Run: headless pygame with SDL's dummy video driver; simulated clock (each Clock.tick advances the game by its frame time, no real sleeping); random seed 0; keys injected as events and as key.get_pressed() state; mouse plan: one left click at the window centre at the start of phase 2, then a move to the lower-right quarter at the start of phase 3.
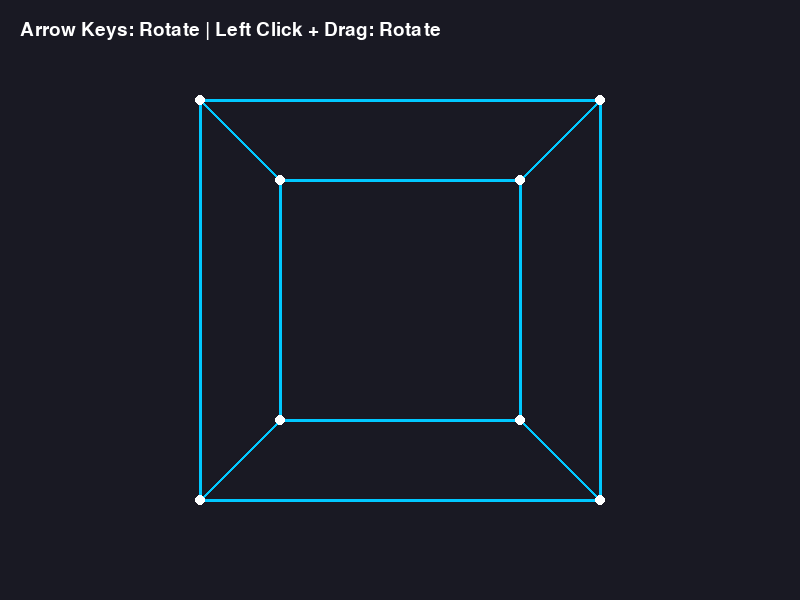
Frame 1 of 4 · flips 1–60 · no input
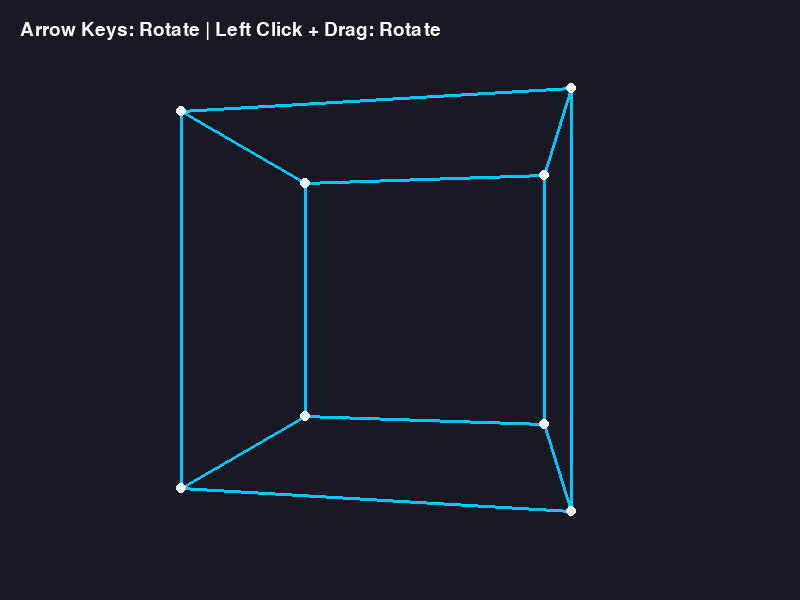
Frame 2 of 4 · flips 61–180 · clicked the window centre · tapped SPACE, RETURN · held RIGHT (→), D
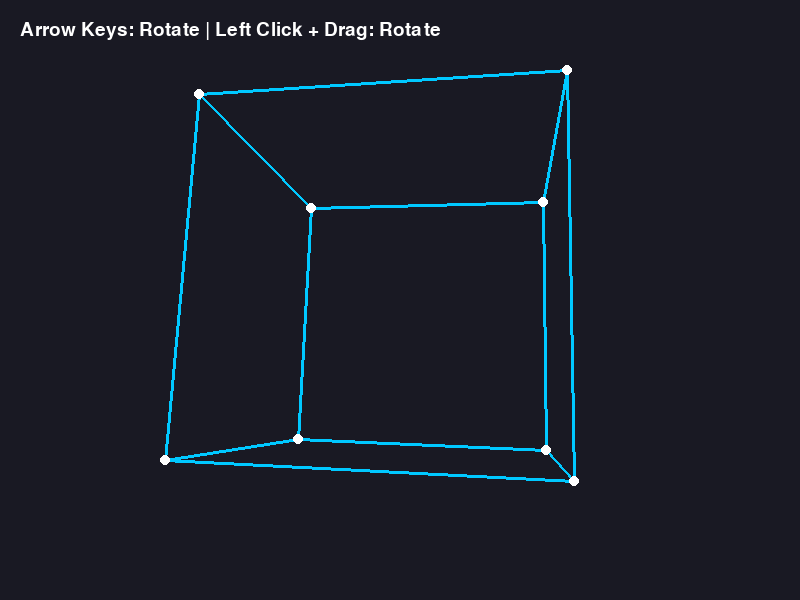
Frame 3 of 4 · flips 181–300 · moved the mouse to the lower-right quarter · held DOWN (↓), S
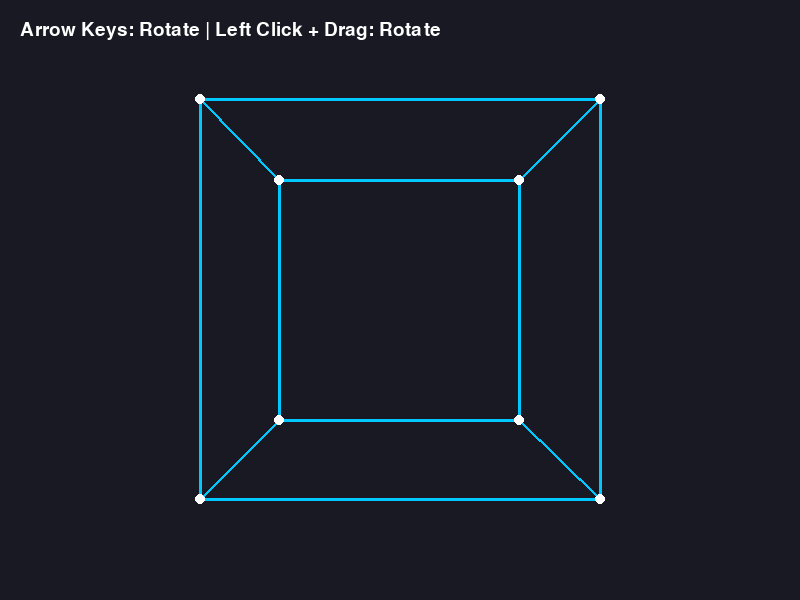
Frame 4 of 4 · flips 301–420 · held LEFT (←), A, UP (↑), W

The pygame program that drew these frames:

import pygame
import math
import sys

# Initialize Pygame
pygame.init()

# Window settings
WIDTH, HEIGHT = 800, 600
screen = pygame.display.set_mode((WIDTH, HEIGHT))
pygame.display.set_caption("3D Cube - Pygame")

clock = pygame.time.Clock()

# Cube vertices (x, y, z)
vertices = [
    (-1, -1, -1),
    ( 1, -1, -1),
    ( 1,  1, -1),
    (-1,  1, -1),
    (-1, -1,  1),
    ( 1, -1,  1),
    ( 1,  1,  1),
    (-1,  1,  1)
]

# Edges connecting vertices
edges = [
    (0, 1), (1, 2), (2, 3), (3, 0),
    (4, 5), (5, 6), (6, 7), (7, 4),
    (0, 4), (1, 5), (2, 6), (3, 7)
]

# Rotation angles
angle_x = 0
angle_y = 0

# Rotation settings
rotation_speed = 0.08
mouse_sensitivity = 0.01

# Mouse drag settings
dragging = False
last_mouse_x = 0
last_mouse_y = 0

# Projection settings
scale = 150
distance = 4

center_x = WIDTH // 2
center_y = HEIGHT // 2


# Rotate a vertex around X and Y axes
def rotate_vertex(vertex, angle_x, angle_y):

    x, y, z = vertex

    # Rotation around X axis
    y1 = y * math.cos(angle_x) - z * math.sin(angle_x)
    z1 = y * math.sin(angle_x) + z * math.cos(angle_x)

    # Rotation around Y axis
    x2 = x * math.cos(angle_y) + z1 * math.sin(angle_y)
    z2 = -x * math.sin(angle_y) + z1 * math.cos(angle_y)

    return x2, y1, z2


# Convert 3D coordinates into 2D screen coordinates
def project_vertex(vertex):

    x, y, z = vertex

    factor = distance / (distance + z)

    screen_x = int(center_x + x * scale * factor)
    screen_y = int(center_y + y * scale * factor)

    return screen_x, screen_y


# Main game loop
running = True

while running:

    screen.fill((25, 25, 35))

    # Handle events
    for event in pygame.event.get():

        if event.type == pygame.QUIT:
            running = False

        # Start dragging
        elif event.type == pygame.MOUSEBUTTONDOWN:

            if event.button == 1:
                dragging = True
                last_mouse_x, last_mouse_y = event.pos

        # Stop dragging
        elif event.type == pygame.MOUSEBUTTONUP:

            if event.button == 1:
                dragging = False

        # Handle mouse movement
        elif event.type == pygame.MOUSEMOTION:

            if dragging:

                mouse_x, mouse_y = event.pos

                dx = mouse_x - last_mouse_x
                dy = mouse_y - last_mouse_y

                # Update cube rotation
                angle_y += dx * mouse_sensitivity
                angle_x += dy * mouse_sensitivity

                last_mouse_x = mouse_x
                last_mouse_y = mouse_y

    # Keyboard controls
    keys = pygame.key.get_pressed()

    if keys[pygame.K_LEFT]:
        angle_y -= rotation_speed

    if keys[pygame.K_RIGHT]:
        angle_y += rotation_speed

    if keys[pygame.K_UP]:
        angle_x -= rotation_speed

    if keys[pygame.K_DOWN]:
        angle_x += rotation_speed

    # Rotate cube vertices
    rotated_vertices = []

    for vertex in vertices:

        rotated = rotate_vertex(vertex, angle_x, angle_y)
        rotated_vertices.append(rotated)

    # Project vertices onto 2D screen
    projected_vertices = []

    for vertex in rotated_vertices:

        projected = project_vertex(vertex)
        projected_vertices.append(projected)

    # Draw cube edges
    for edge in edges:

        start = projected_vertices[edge[0]]
        end = projected_vertices[edge[1]]

        pygame.draw.line(
            screen,
            (0, 200, 255),
            start,
            end,
            3
        )

    # Draw cube vertices
    for point in projected_vertices:

        pygame.draw.circle(
            screen,
            (255, 255, 255),
            point,
            5
        )

    # Display instructions
    font = pygame.font.SysFont(None, 28)

    instructions = font.render(
        "Arrow Keys: Rotate | Left Click + Drag: Rotate",
        True,
        (255, 255, 255)
    )

    screen.blit(instructions, (20, 20))

    pygame.display.flip()

    clock.tick(60)

pygame.quit()
sys.exit()
